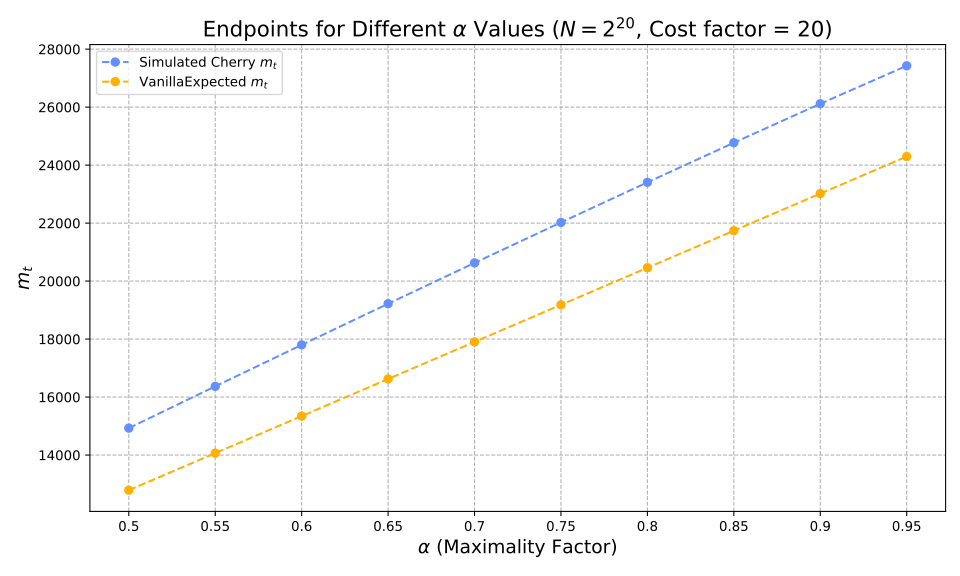

Data behind this chart, as committed beside it:
alpha, optimiser_mt, vanilla_expected_mt, hashes, reductions
0.5, 14929, 12788, 1517496, 2666374912
0.55, 16370, 14066, 1745718, 3072654772
0.6, 17800, 15345, 2000392, 3526671114
0.65, 19220, 16624, 2288524, 4040707134
0.7, 20628, 17903, 2620647, 4633056332
0.75, 22024, 19181, 3012922, 5331460481
0.8, 23407, 20460, 3492639, 6182033295
0.85, 24773, 21739, 4111255, 7269877162
0.9, 26118, 23018, 4985577, 8782074608
0.95, 27426, 24296, 6498597, 11299581744
